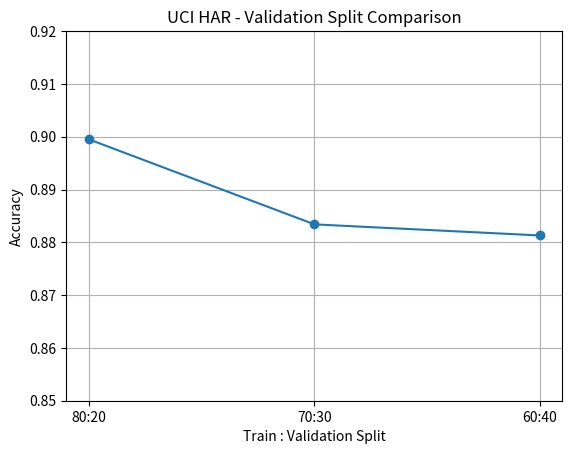
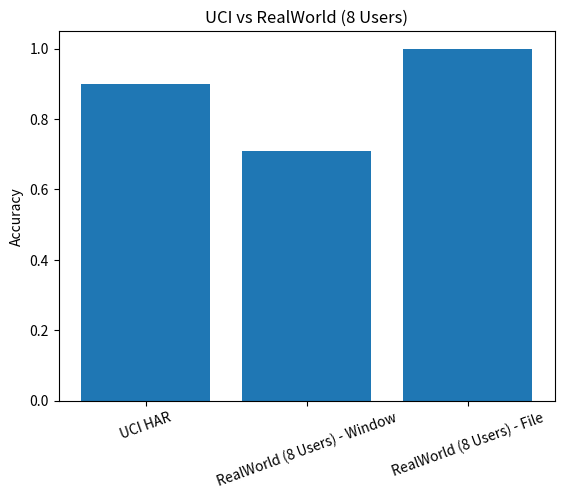
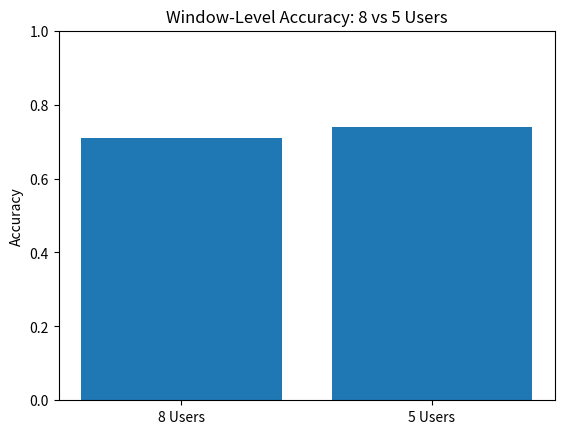
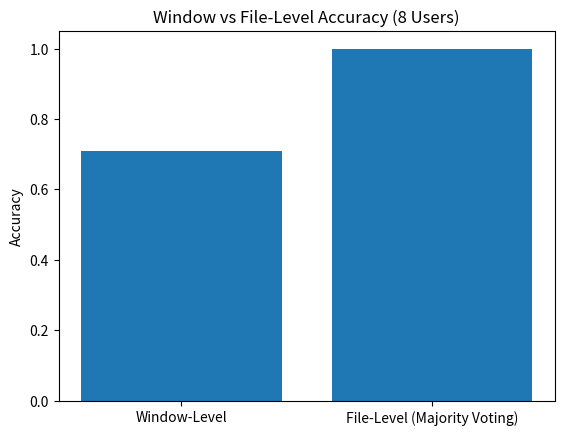
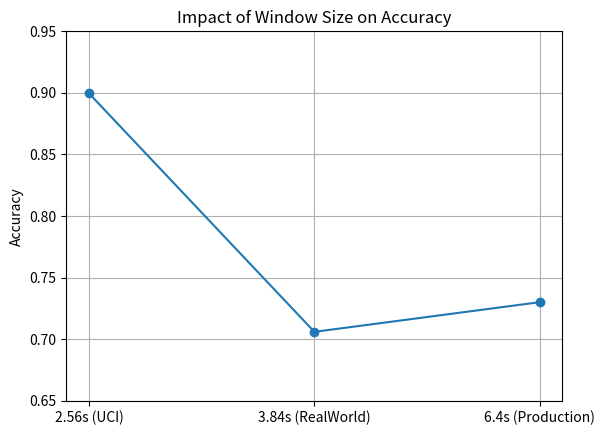

Reproduce these figures in Python, in order.
import os
import matplotlib.pyplot as plt

# Ensure images directory exists
OUTPUT_DIR = "results/images"
os.makedirs(OUTPUT_DIR, exist_ok=True)

# -------------------------------
# 1️⃣ UCI HAR Split Comparison
# -------------------------------

uci_splits = ["80:20", "70:30", "60:40"]
uci_accuracy = [0.8995, 0.8834, 0.8813]

plt.figure()
plt.plot(uci_splits, uci_accuracy, marker='o')
plt.title("UCI HAR - Validation Split Comparison")
plt.xlabel("Train : Validation Split")
plt.ylabel("Accuracy")
plt.ylim(0.85, 0.92)
plt.grid(True)
plt.savefig(f"{OUTPUT_DIR}/uci_split_comparison.png")
plt.close()


# ---------------------------------------------
# 2️⃣ UCI vs RealWorld (8 Users Comparison)
# ---------------------------------------------

datasets = ["UCI HAR", "RealWorld (8 Users) - Window", "RealWorld (8 Users) - File"]
accuracy_values = [0.8995, 0.7099, 1.00]

plt.figure()
plt.bar(datasets, accuracy_values)
plt.title("UCI vs RealWorld (8 Users)")
plt.ylabel("Accuracy")
plt.ylim(0, 1.05)
plt.xticks(rotation=20)
plt.savefig(f"{OUTPUT_DIR}/uci_vs_realworld_8users.png")
plt.close()


# -------------------------------------------------
# 3️⃣ 8 Users vs 5 Users (Window-Level Accuracy)
# -------------------------------------------------

user_counts = ["8 Users", "5 Users"]
window_accuracy = [0.7099, 0.74]  # Adjust if needed

plt.figure()
plt.bar(user_counts, window_accuracy)
plt.title("Window-Level Accuracy: 8 vs 5 Users")
plt.ylabel("Accuracy")
plt.ylim(0, 1)
plt.savefig(f"{OUTPUT_DIR}/8_vs_5_users_window.png")
plt.close()


# -------------------------------------------------
# 4️⃣ Window-Level vs File-Level (8 Users)
# -------------------------------------------------

levels = ["Window-Level", "File-Level (Majority Voting)"]
level_accuracy = [0.7099, 1.00]

plt.figure()
plt.bar(levels, level_accuracy)
plt.title("Window vs File-Level Accuracy (8 Users)")
plt.ylabel("Accuracy")
plt.ylim(0, 1.05)
plt.savefig(f"{OUTPUT_DIR}/window_vs_file.png")
plt.close()


# -------------------------------------------------
# 5️⃣ Window Size Impact
# -------------------------------------------------

window_types = ["2.56s (UCI)", "3.84s (RealWorld)", "6.4s (Production)"]
window_accuracy = [0.8995, 0.7059, 0.73]

plt.figure()
plt.plot(window_types, window_accuracy, marker='o')
plt.title("Impact of Window Size on Accuracy")
plt.ylabel("Accuracy")
plt.ylim(0.65, 0.95)
plt.grid(True)
plt.savefig(f"{OUTPUT_DIR}/window_size_effect.png")
plt.close()


print("All result plots generated successfully in results/images/")
